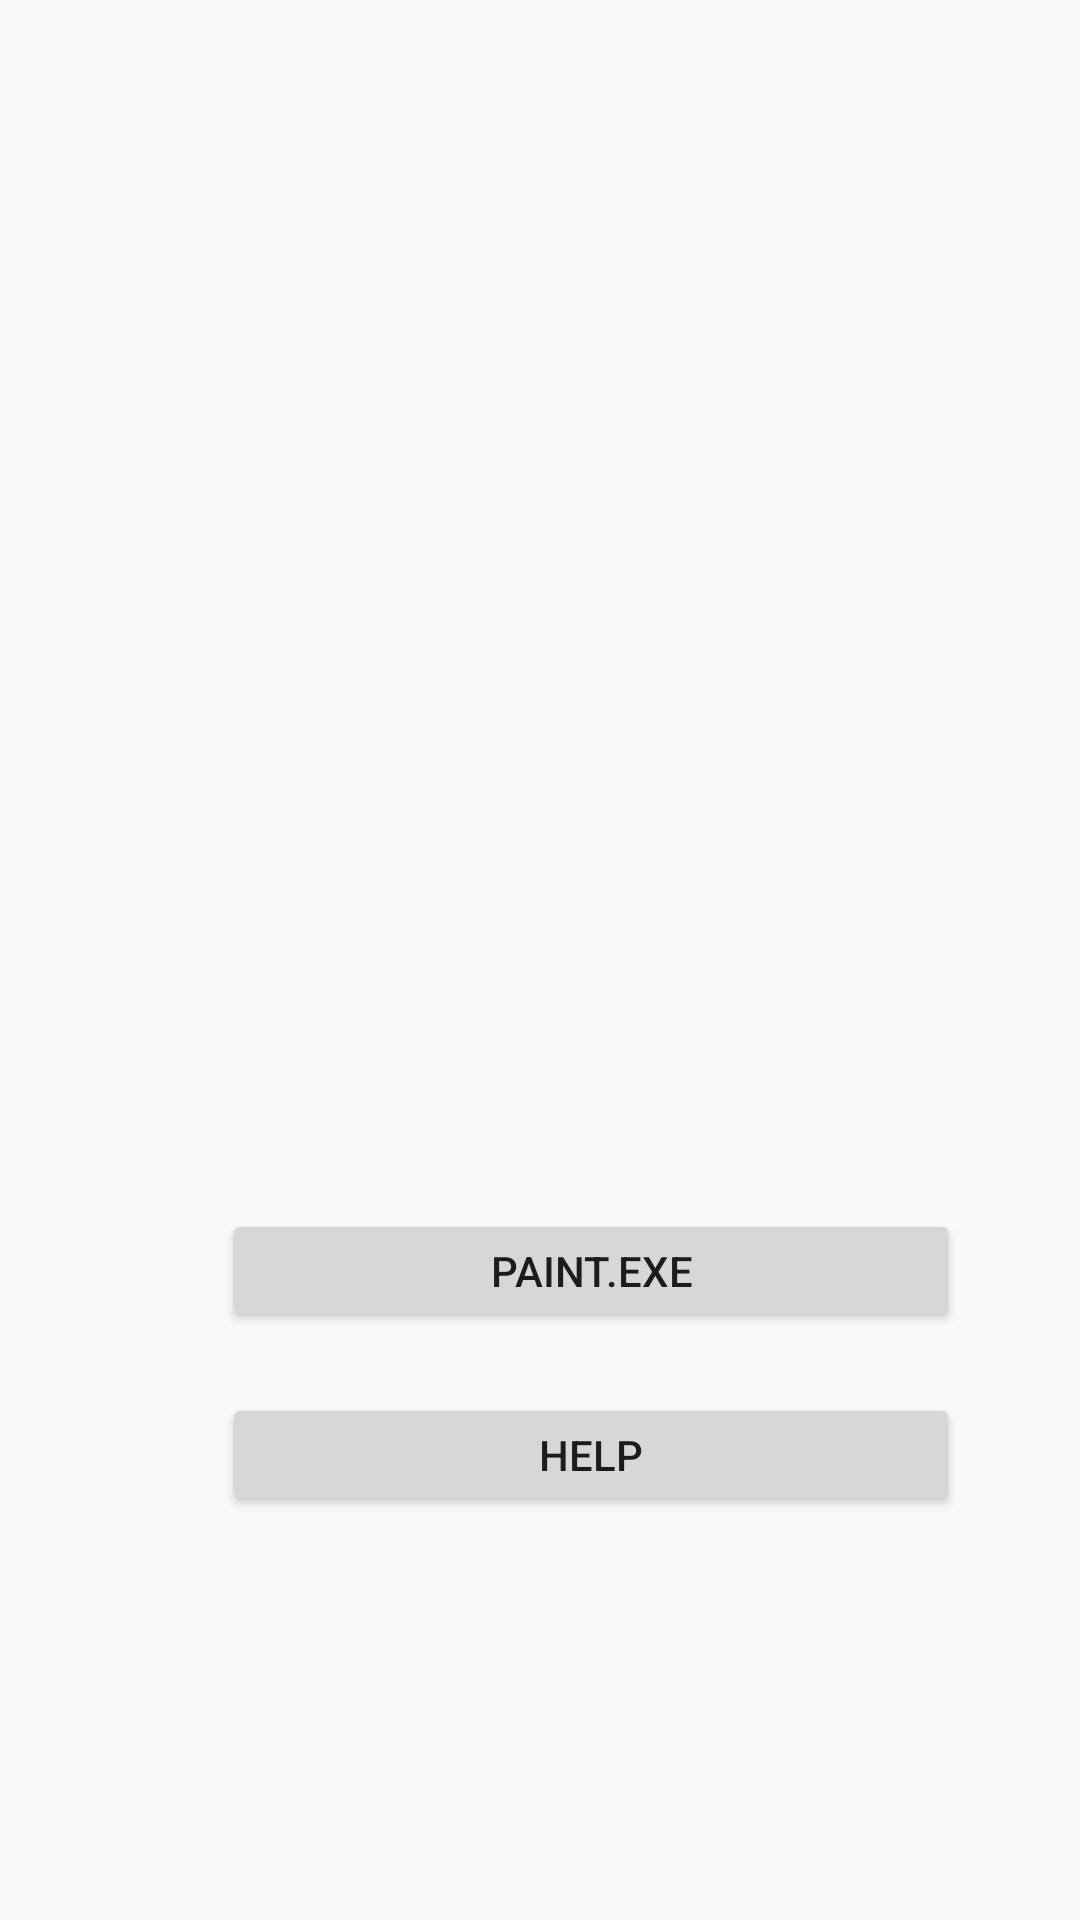

This screen was rendered from an Android layout file. Write that file and the resources it references.
<!-- AndroidManifest.xml: activity theme Theme.AppCompat.Light.NoActionBar -->
<!-- res/layout/activity_main.xml -->
<?xml version="1.0" encoding="utf-8"?>
<androidx.constraintlayout.widget.ConstraintLayout xmlns:android="http://schemas.android.com/apk/res/android"
    xmlns:app="http://schemas.android.com/apk/res-auto"
    xmlns:tools="http://schemas.android.com/tools"
    android:id="@+id/mainMenuActivityLayout"
    android:layout_width="match_parent"
    android:layout_height="match_parent"
    android:background="@drawable/app_layout_background"
    tools:context=".views.MainActivity">

    <Button
        android:id="@+id/mainMenuHelpButton"
        android:layout_width="246dp"
        android:layout_height="41dp"
        android:text="help"
        app:layout_constraintBottom_toBottomOf="parent"
        app:layout_constraintEnd_toEndOf="parent"
        app:layout_constraintHorizontal_bias="0.648"
        app:layout_constraintStart_toStartOf="parent"
        app:layout_constraintTop_toTopOf="parent"
        app:layout_constraintVertical_bias="0.775" />

    <Button
        android:id="@+id/mainMenuPlayButton"
        android:layout_width="246dp"
        android:layout_height="41dp"
        android:text="Paint.exe"
        app:layout_constraintBottom_toBottomOf="parent"
        app:layout_constraintEnd_toEndOf="parent"
        app:layout_constraintHorizontal_bias="0.648"
        app:layout_constraintStart_toStartOf="parent"
        app:layout_constraintTop_toTopOf="parent"
        app:layout_constraintVertical_bias="0.673" />

    <ImageView
        android:id="@+id/mainMenuTitleImageView"
        android:layout_width="wrap_content"
        android:layout_height="wrap_content"
        android:background="@drawable/main_menu_title"
        app:layout_constraintBottom_toBottomOf="parent"
        app:layout_constraintEnd_toEndOf="parent"
        app:layout_constraintHorizontal_bias="0.613"
        app:layout_constraintStart_toStartOf="parent"
        app:layout_constraintTop_toTopOf="parent"
        app:layout_constraintVertical_bias="0.221" />

</androidx.constraintlayout.widget.ConstraintLayout>
<!-- resources referenced by this layout -->
<resources>

</resources>
